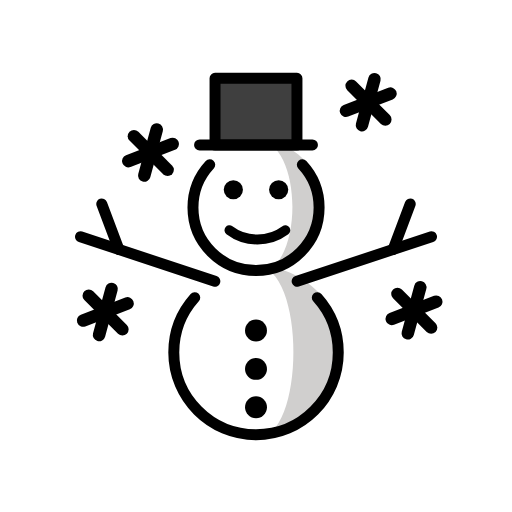
t = 0.00 s
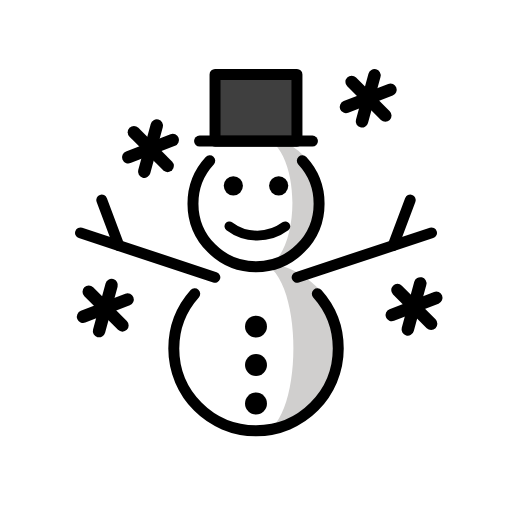
t = 0.79 s
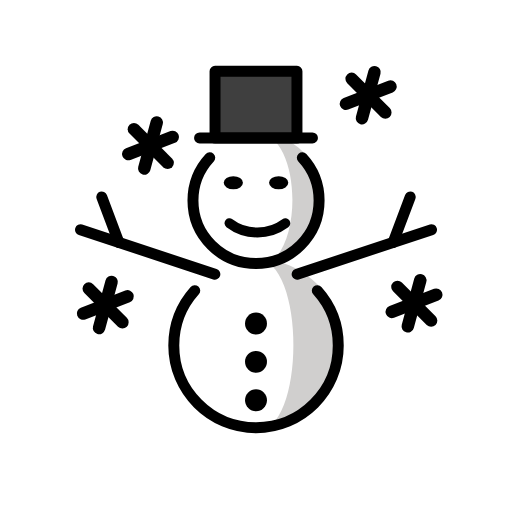
t = 1.43 s
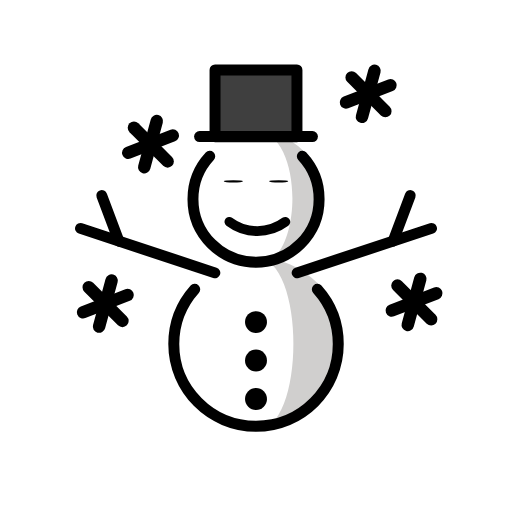
t = 2.10 s
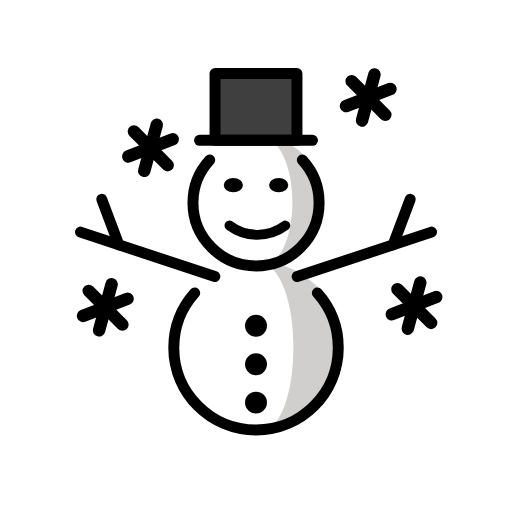
t = 2.85 s
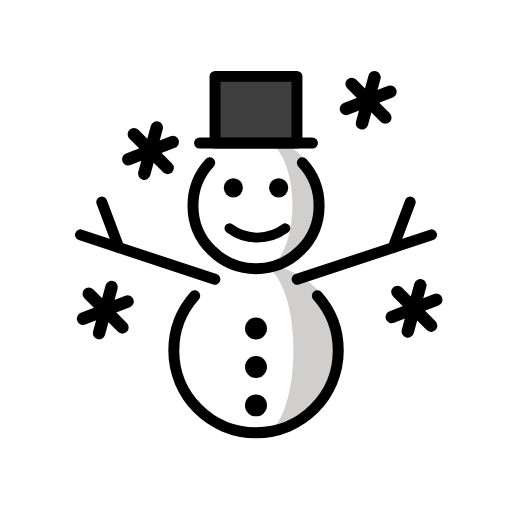
t = 3.41 s

The animated SVG that drew these frames (rendered in a browser with its animation timeline set to each time). Animation: 3 SMIL elements (animateTransform=3); one cycle of 4.20 s, repeats indefinitely.

<?xml version='1.0' encoding='utf-8'?>
<svg xmlns="http://www.w3.org/2000/svg" id="emoji" viewBox="-5 -5 82 82" width="200" height="200" role="img">
  <title>OpenMoji: snowman</title><g><g id="color">
    <circle id="circle13" cx="36" cy="28.11" r="10.75" fill="#fff" />
    <circle id="circle15" cx="36" cy="51.44" r="13.86" fill="#fff" />
    <path id="path17" fill="#d0cfce" d="m36 17.35c7.776 0 7.776 21.51 0 21.51 5.939 0 10.75-4.815 10.75-10.75 0-5.939-4.815-10.75-10.75-10.75z" />
    <path id="path19" fill="#d0cfce" d="m36 37.58c8.008 0 8.008 27.72 0 27.72 7.653 0 13.86-6.204 13.86-13.86 0-7.653-6.204-13.86-13.86-13.86z" />
    <rect id="rect21" x="29.47" y="7.719" width="13.06" height="10.64" fill="#3f3f3f" />
  </g>
  <g id="line">
    <line id="line24" x1="42.59" x2="64.11" y1="40.04" y2="32.92" fill="none" stroke="#000" stroke-linecap="round" stroke-linejoin="round" stroke-miterlimit="10" stroke-width="1.757" />
    <line id="line26" x1="57.96" x2="60.7" y1="34.95" y2="27.67" fill="none" stroke="#000" stroke-linecap="round" stroke-linejoin="round" stroke-miterlimit="10" stroke-width="1.757" />
    <circle id="circle28" cx="36" cy="47.93" r="1.757" />
    <circle id="circle30" cx="36" cy="54.08" r="1.757" />
    <circle id="circle32" cx="36" cy="60.23" r="1.757" />
    <g transform="translate(32.37 25.39)"><g><g transform="translate(-32.37 -25.39)"><circle id="circle34" cx="32.37" cy="25.39" r="1.537" />
    </g><animateTransform attributeName="transform" type="scale" values="1 1;1 1;1 .12;1 1;1 1" dur="4.2s" repeatCount="indefinite" /></g></g><g transform="translate(39.63 25.39)"><g><g transform="translate(-39.63 -25.39)"><circle id="circle36" cx="39.63" cy="25.39" r="1.537" />
    </g><animateTransform attributeName="transform" type="scale" values="1 1;1 1;1 .12;1 1;1 1" dur="4.2s" repeatCount="indefinite" /></g></g><path id="path38" fill="none" stroke="#000" stroke-linecap="round" stroke-linejoin="round" stroke-miterlimit="10" stroke-width="1.581" d="m40.7 31.87c-1.245 0.924-2.807 1.488-4.477 1.488-1.692 0-3.223-0.5413-4.476-1.488" />
    <line id="line40" x1="26.96" x2="45.04" y1="18.22" y2="18.22" fill="none" stroke="#000" stroke-linecap="round" stroke-linejoin="round" stroke-width="1.757" />
    <rect id="rect42" x="29.44" y="7.537" width="13.12" height="10.69" fill="none" stroke="#000" stroke-linecap="round" stroke-linejoin="round" stroke-width="1.757" />
    <path id="path44" fill="none" stroke="#000" stroke-linecap="round" stroke-linejoin="round" stroke-miterlimit="10" stroke-width="1.757" d="m43.42 21.38c1.667 1.801 2.685 4.211 2.685 6.858 0 5.579-4.522 10.1-10.1 10.1s-10.1-4.522-10.1-10.1c0-2.648 1.019-5.059 2.687-6.86" />
    <line id="line46" x1="29.41" x2="7.894" y1="40.04" y2="32.92" fill="none" stroke="#000" stroke-linecap="round" stroke-linejoin="round" stroke-miterlimit="10" stroke-width="1.757" />
    <line id="line48" x1="14.04" x2="11.3" y1="34.96" y2="27.67" fill="none" stroke="#000" stroke-linecap="round" stroke-linejoin="round" stroke-miterlimit="10" stroke-width="1.757" />
    <path id="path50" fill="none" stroke="#000" stroke-linecap="round" stroke-linejoin="round" stroke-miterlimit="10" stroke-width="1.757" d="m45.82 42.67c2.086 2.33 3.354 5.407 3.354 8.781 0 7.276-5.899 13.17-13.17 13.17s-13.17-5.899-13.17-13.17c0-3.373 1.268-6.45 3.353-8.781" />
    <line id="line26-49" x1="9.2128" x2="14.6061" y1="42.3463" y2="47.7396" fill="none" stroke="#000000" stroke-linecap="round" stroke-linejoin="round" stroke-width="2" />
    <line id="line28" x1="15.4297" x2="8.3061" y1="43.5887" y2="46.3428" fill="none" stroke="#000000" stroke-linecap="round" stroke-linejoin="round" stroke-width="2" />
    <line id="line30" x1="10.8673" x2="12.8685" y1="48.6511" y2="41.2805" fill="none" stroke="#000000" stroke-linecap="round" stroke-linejoin="round" stroke-width="2" />
    <line id="line26-4" x1="16.4505" x2="21.8438" y1="16.8072" y2="22.2005" fill="none" stroke="#000000" stroke-linecap="round" stroke-linejoin="round" stroke-width="2" />
    <line id="line28-3" x1="22.6674" x2="15.5438" y1="18.0496" y2="20.8037" fill="none" stroke="#000000" stroke-linecap="round" stroke-linejoin="round" stroke-width="2" />
    <line id="line30-1" x1="18.105" x2="20.1062" y1="23.112" y2="15.7414" fill="none" stroke="#000000" stroke-linecap="round" stroke-linejoin="round" stroke-width="2" />
    <line id="line26-0" x1="51.3185" x2="56.7118" y1="8.7468" y2="14.1401" fill="none" stroke="#000000" stroke-linecap="round" stroke-linejoin="round" stroke-width="2" />
    <line id="line28-31" x1="57.5354" x2="50.4118" y1="9.9892" y2="12.7433" fill="none" stroke="#000000" stroke-linecap="round" stroke-linejoin="round" stroke-width="2" />
    <line id="line30-5" x1="52.973" x2="54.9742" y1="15.0516" y2="7.681" fill="none" stroke="#000000" stroke-linecap="round" stroke-linejoin="round" stroke-width="2" />
    <line id="line26-3" x1="58.6543" x2="64.0476" y1="42.0751" y2="47.4684" fill="none" stroke="#000000" stroke-linecap="round" stroke-linejoin="round" stroke-width="2" />
    <line id="line28-5" x1="64.8712" x2="57.7476" y1="43.3175" y2="46.0716" fill="none" stroke="#000000" stroke-linecap="round" stroke-linejoin="round" stroke-width="2" />
    <line id="line30-53" x1="60.3088" x2="62.31" y1="48.3799" y2="41.0093" fill="none" stroke="#000000" stroke-linecap="round" stroke-linejoin="round" stroke-width="2" />
  </g>
<animateTransform attributeName="transform" type="translate" values="0 0;0 -1.5;0 0" dur="3.8s" repeatCount="indefinite" /></g></svg>
